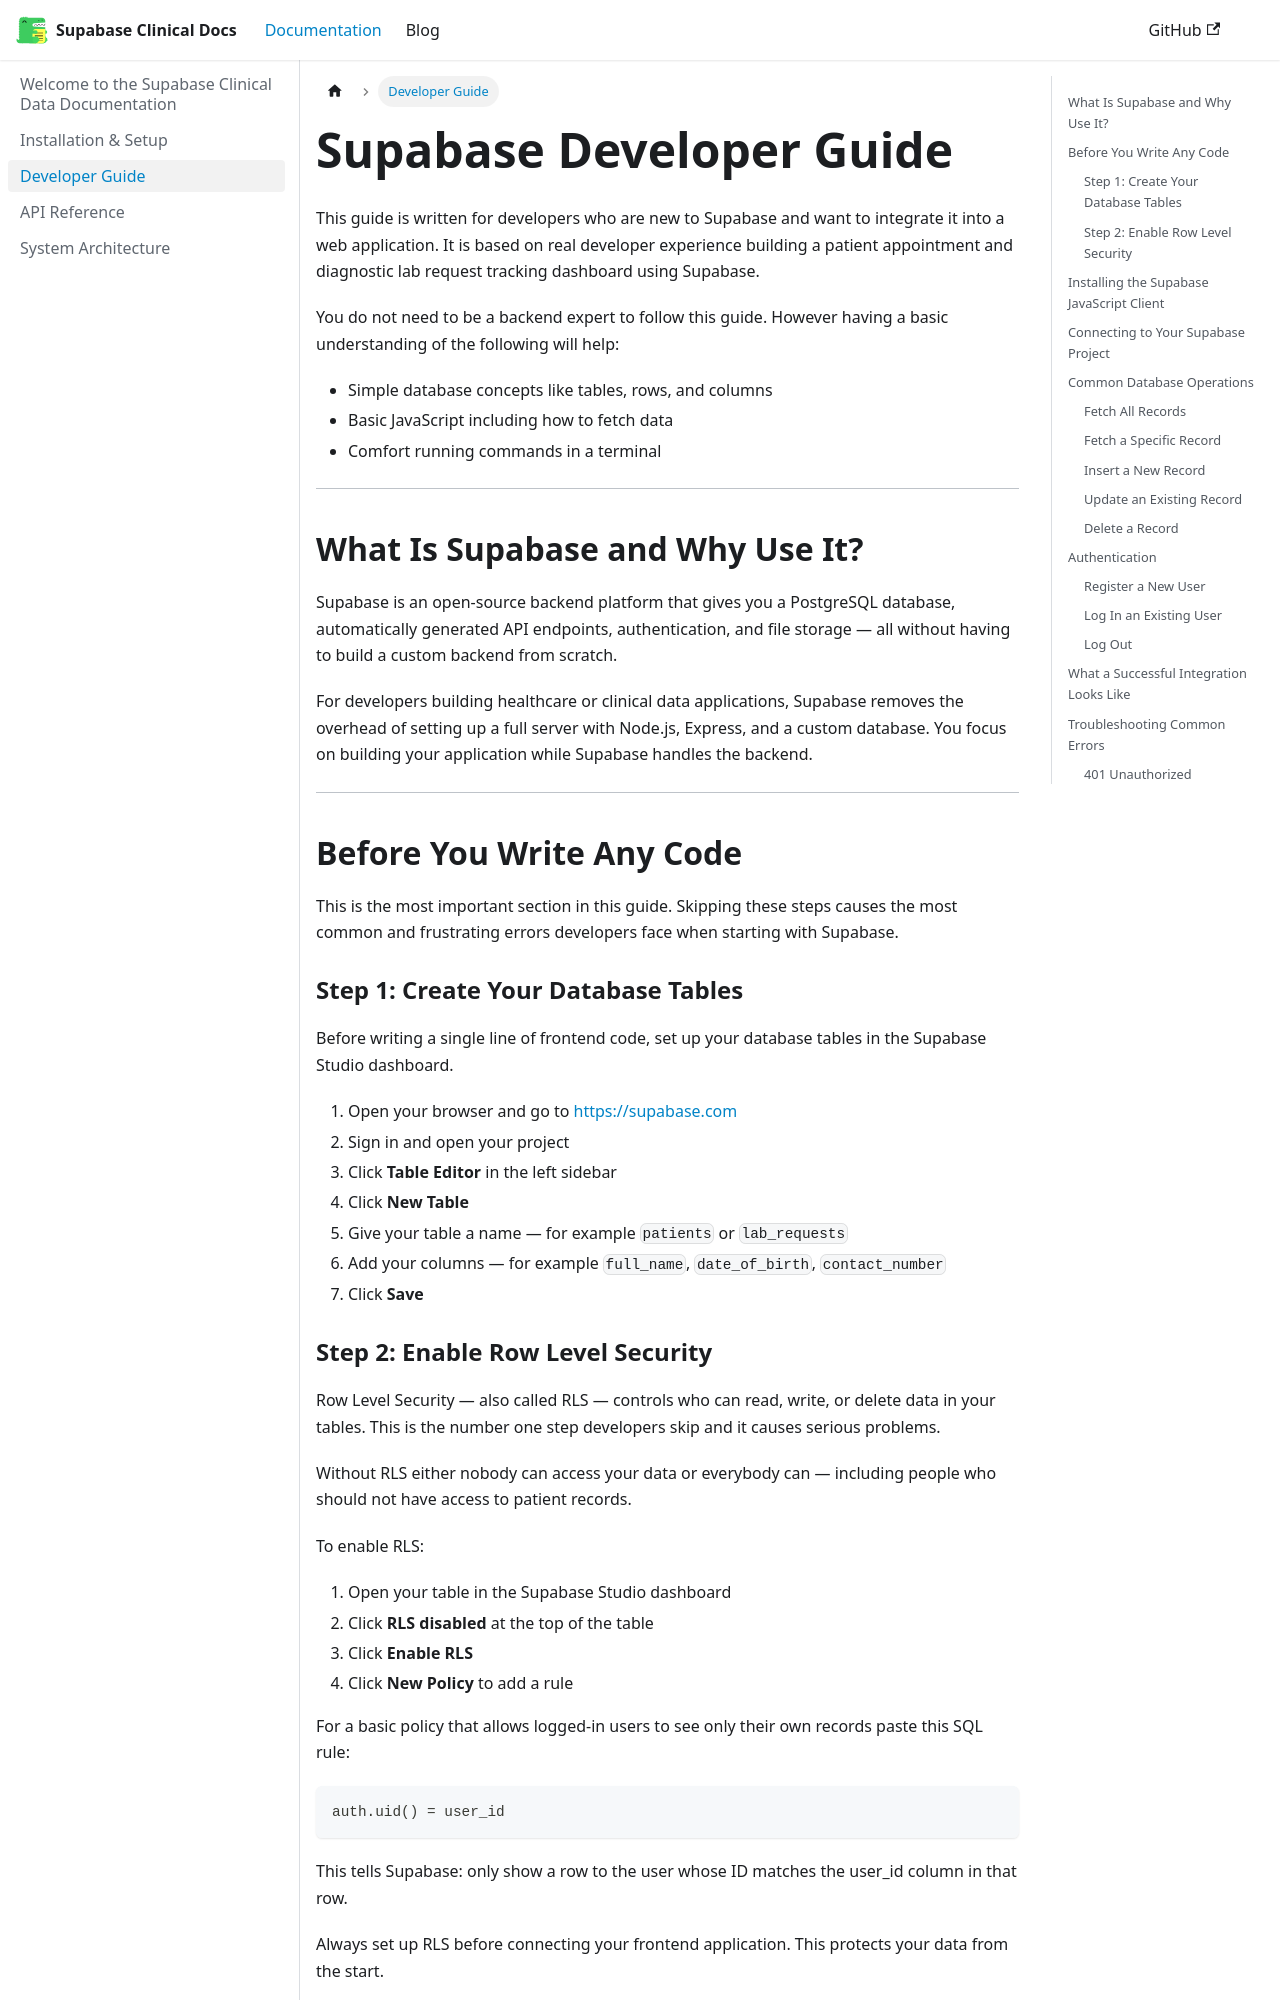

repository: munaabshie1188-create/my-doc · page: docs/developer-guide/index.html · generator: docusaurus

---
title: Developer Guide
sidebar_label: Developer Guide
sidebar_position: 3
---

# Supabase Developer Guide

This guide is written for developers who are new to Supabase and want to integrate it into a web application. It is based on real developer experience building a patient appointment and diagnostic lab request tracking dashboard using Supabase.

You do not need to be a backend expert to follow this guide. However having a basic understanding of the following will help:

- Simple database concepts like tables, rows, and columns
- Basic JavaScript including how to fetch data
- Comfort running commands in a terminal

---

## What Is Supabase and Why Use It?

Supabase is an open-source backend platform that gives you a PostgreSQL database, automatically generated API endpoints, authentication, and file storage — all without having to build a custom backend from scratch.

For developers building healthcare or clinical data applications, Supabase removes the overhead of setting up a full server with Node.js, Express, and a custom database. You focus on building your application while Supabase handles the backend.

---

## Before You Write Any Code

This is the most important section in this guide. Skipping these steps causes the most common and frustrating errors developers face when starting with Supabase.

### Step 1: Create Your Database Tables

Before writing a single line of frontend code, set up your database tables in the Supabase Studio dashboard.

1. Open your browser and go to https://supabase.com
2. Sign in and open your project
3. Click **Table Editor** in the left sidebar
4. Click **New Table**
5. Give your table a name — for example `patients` or `lab_requests`
6. Add your columns — for example `full_name`, `date_of_birth`, `contact_number`
7. Click **Save**
